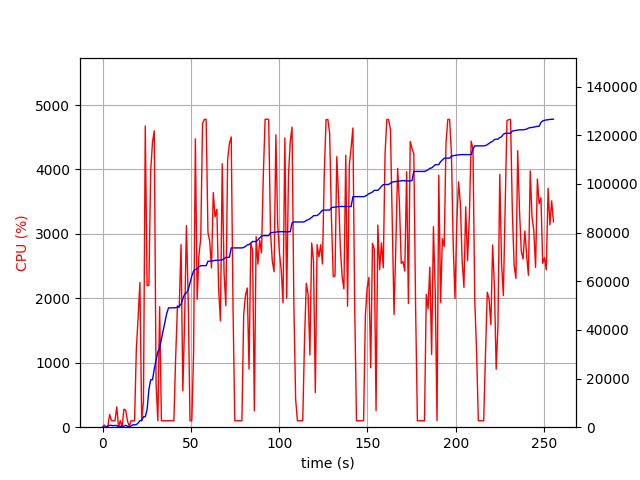

The data file committed next to this chart (first rows):
elapsed_time, nproc, cpu, mem_real, mem_virtual
4.220008850097656e-05, 1, 0.0, 10.93, 3192
1.006, 2, 33.8, 44.52, 169.3
2.015, 2, 2.0, 49.8, 174.2
3.022, 4, 11.9, 574.5, 2328
4.029, 4, 198.6, 762.3, 2584
5.036, 4, 101.3, 761.2, 2576
6.043, 3, 99.3, 623.9, 2101
7.05, 3, 100.3, 704.1, 2213
8.057, 4, 313.6, 695.1, 3050
9.065, 3, 3.0, 235.1, 1582
10.07, 3, 101.1, 347.1, 1737
11.08, 3, 1.0, 281.6, 1615
12.09, 4, 279.9, 485.5, 2273
13.1, 7, 263.8, 744.7, 3455
14.11, 4, 101.2, 402.8, 2007
15.11, 1, 10.9, 72.88, 695.2
16.12, 1, 99.2, 541.6, 1899
17.13, 1, 100.2, 982.7, 1387
18.14, 1, 100.2, 982.7, 1387
19.14, 1, 1219, 1072, 5424
20.15, 1, 1704, 1734, 7312
21.16, 1, 2246, 2693, 8848
22.17, 1, 99.3, 2724, 9872
23.18, 1, 406.7, 4310, 11184
24.19, 1, 4675, 4311, 11184
25.24, 1, 2198, 7257, 16314
26.24, 1, 2199, 15458, 30164
27.26, 1, 3976, 19480, 30164
28.28, 1, 4422, 19480, 30164
29.29, 1, 4600, 23933, 34966
30.31, 1, 681.9, 27450, 45850
31.32, 1, 100.2, 30987, 45850
32.33, 1, 1870, 32706, 66330
33.34, 1, 100.3, 36145, 66330
34.34, 1, 99.3, 39684, 66330
35.35, 1, 99.3, 43239, 66330
36.36, 1, 99.3, 46780, 66330
37.36, 1, 101.3, 49051, 66330
38.37, 1, 99.2, 49051, 66330
39.38, 1, 100.3, 49051, 66330
40.39, 1, 99.2, 49051, 66330
41.39, 1, 1069, 49082, 66350
42.4, 1, 1883, 49390, 66612
43.43, 1, 1854, 49728, 66930
44.45, 1, 2834, 50495, 67698
45.47, 1, 562.3, 52868, 92290
46.48, 1, 1660, 54652, 92290
47.5, 1, 3127, 55241, 92886
48.52, 1, 1974, 56432, 93774
49.53, 1, 99.0, 59289, 93774
50.54, 1, 100.0, 62153, 93774
51.55, 1, 1135, 64160, 93774
52.57, 1, 4475, 64843, 94454
53.58, 1, 1984, 65165, 94906
54.6, 1, 2671, 65975, 95802
55.6, 1, 2931, 66389, 96294
56.63, 1, 4714, 66394, 96294
57.65, 1, 4775, 66394, 96294
58.67, 1, 4778, 66396, 96294
59.69, 1, 3025, 68196, 98102
... 193 more rows
